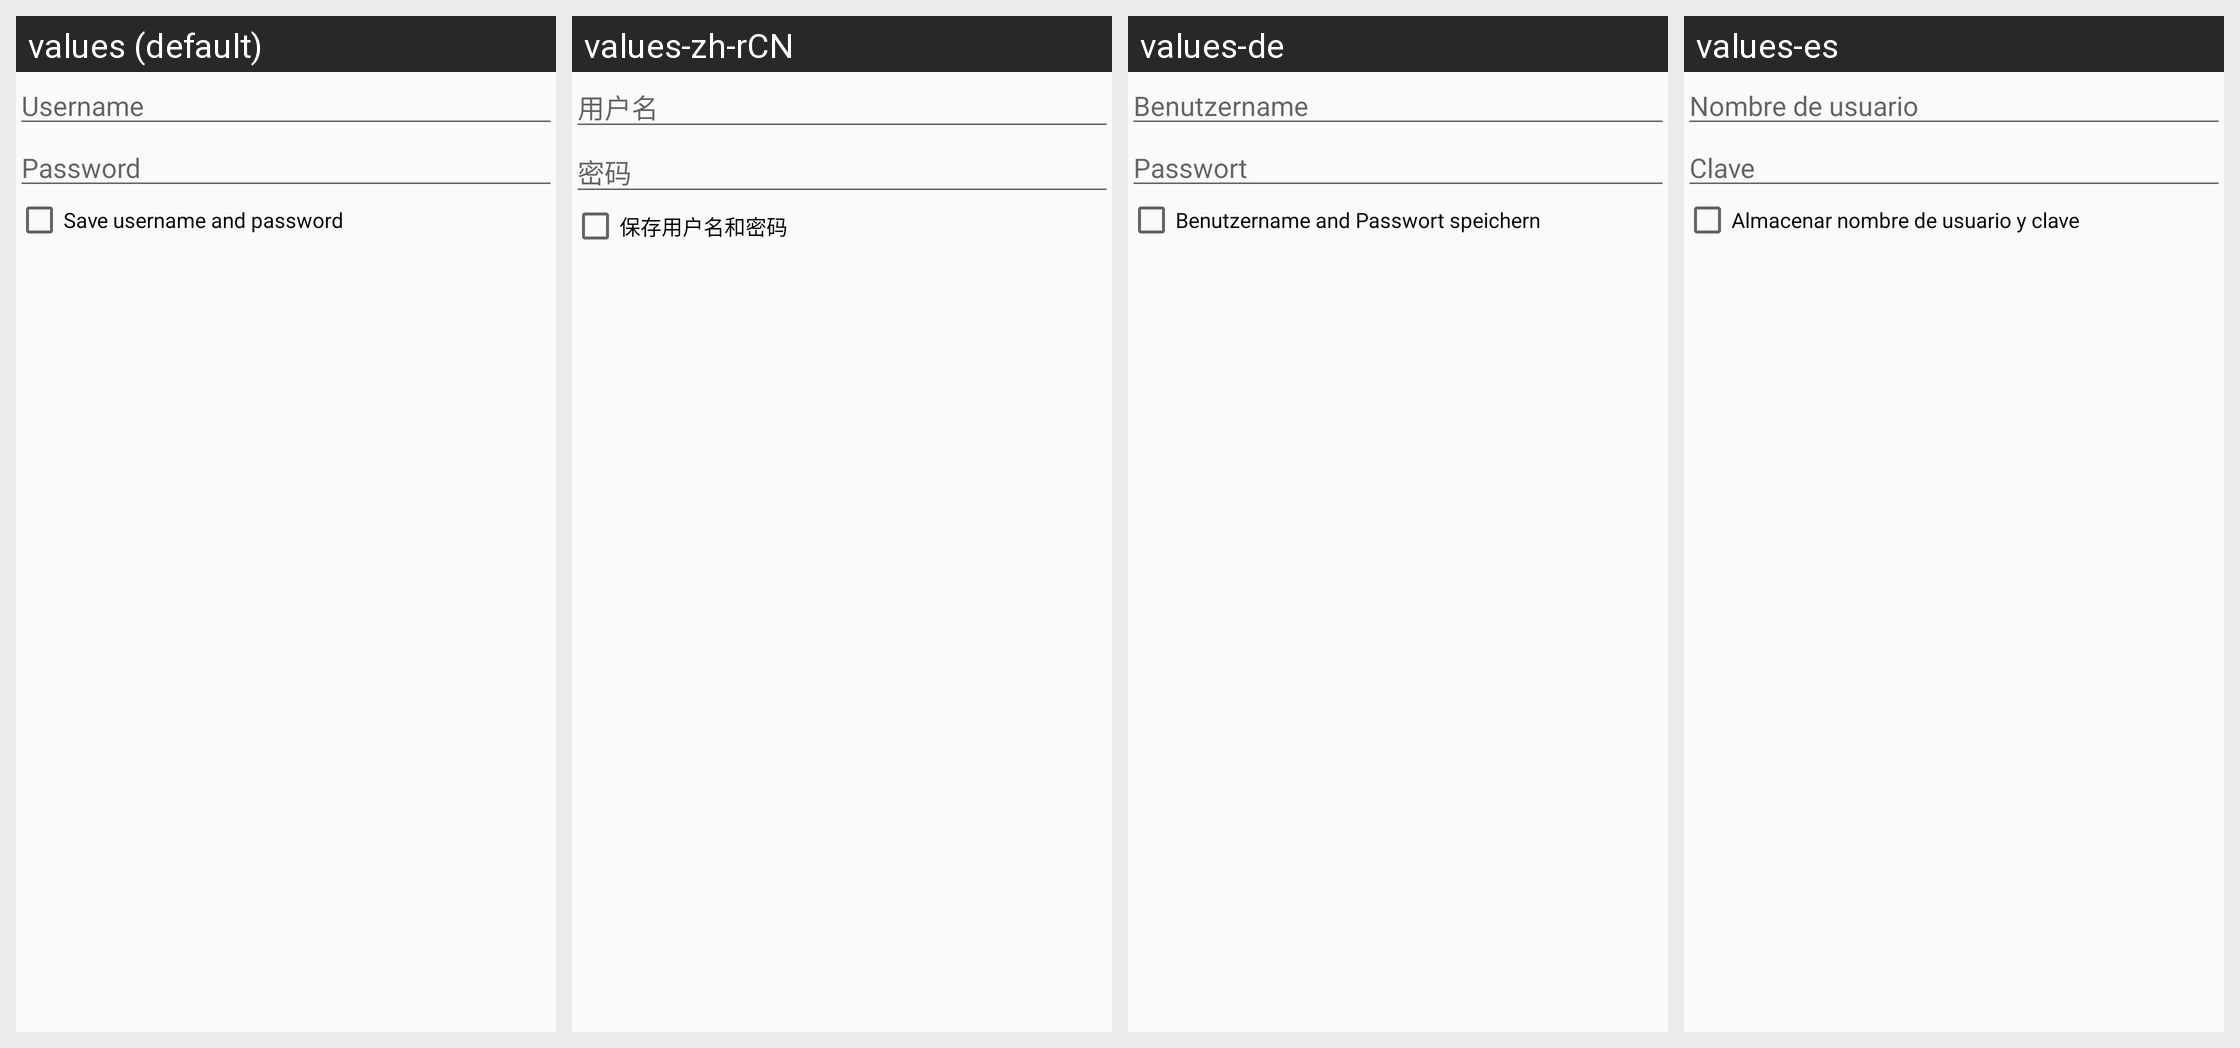

Locale-by-locale string values for the Android screen shown in this grid:
Android screen res/layout/dialog_prompt_for_password.xml rendered under 4 locales, left to right: values (default), values-zh-rCN, values-de, values-es. Device: Nexus 5 (rendered at 1080×1920; each locale shown at half size, 540×960, under a caption strip naming it); theme AppTheme.
Other locales in the repository, not shown: values-fr, values-iw, values-ja, values-ko, values-ru.
Strings drawn on this screen, with the default value and each locale's value (text and hints the layout hard-codes, and strings that could not be matched under every locale, appear in the picture but are not listed):

label_username
  values: Username
  values-zh-rCN: 用户名
  values-de: Benutzername
  values-es: Nombre de usuario

label_password
  values: Password
  values-zh-rCN: 密码
  values-de: Passwort
  values-es: Clave

dialog_prompt_for_password_checkbox
  values: Save username and password
  values-zh-rCN: 保存用户名和密码
  values-de: Benutzername and Passwort speichern
  values-es: Almacenar nombre de usuario y clave
